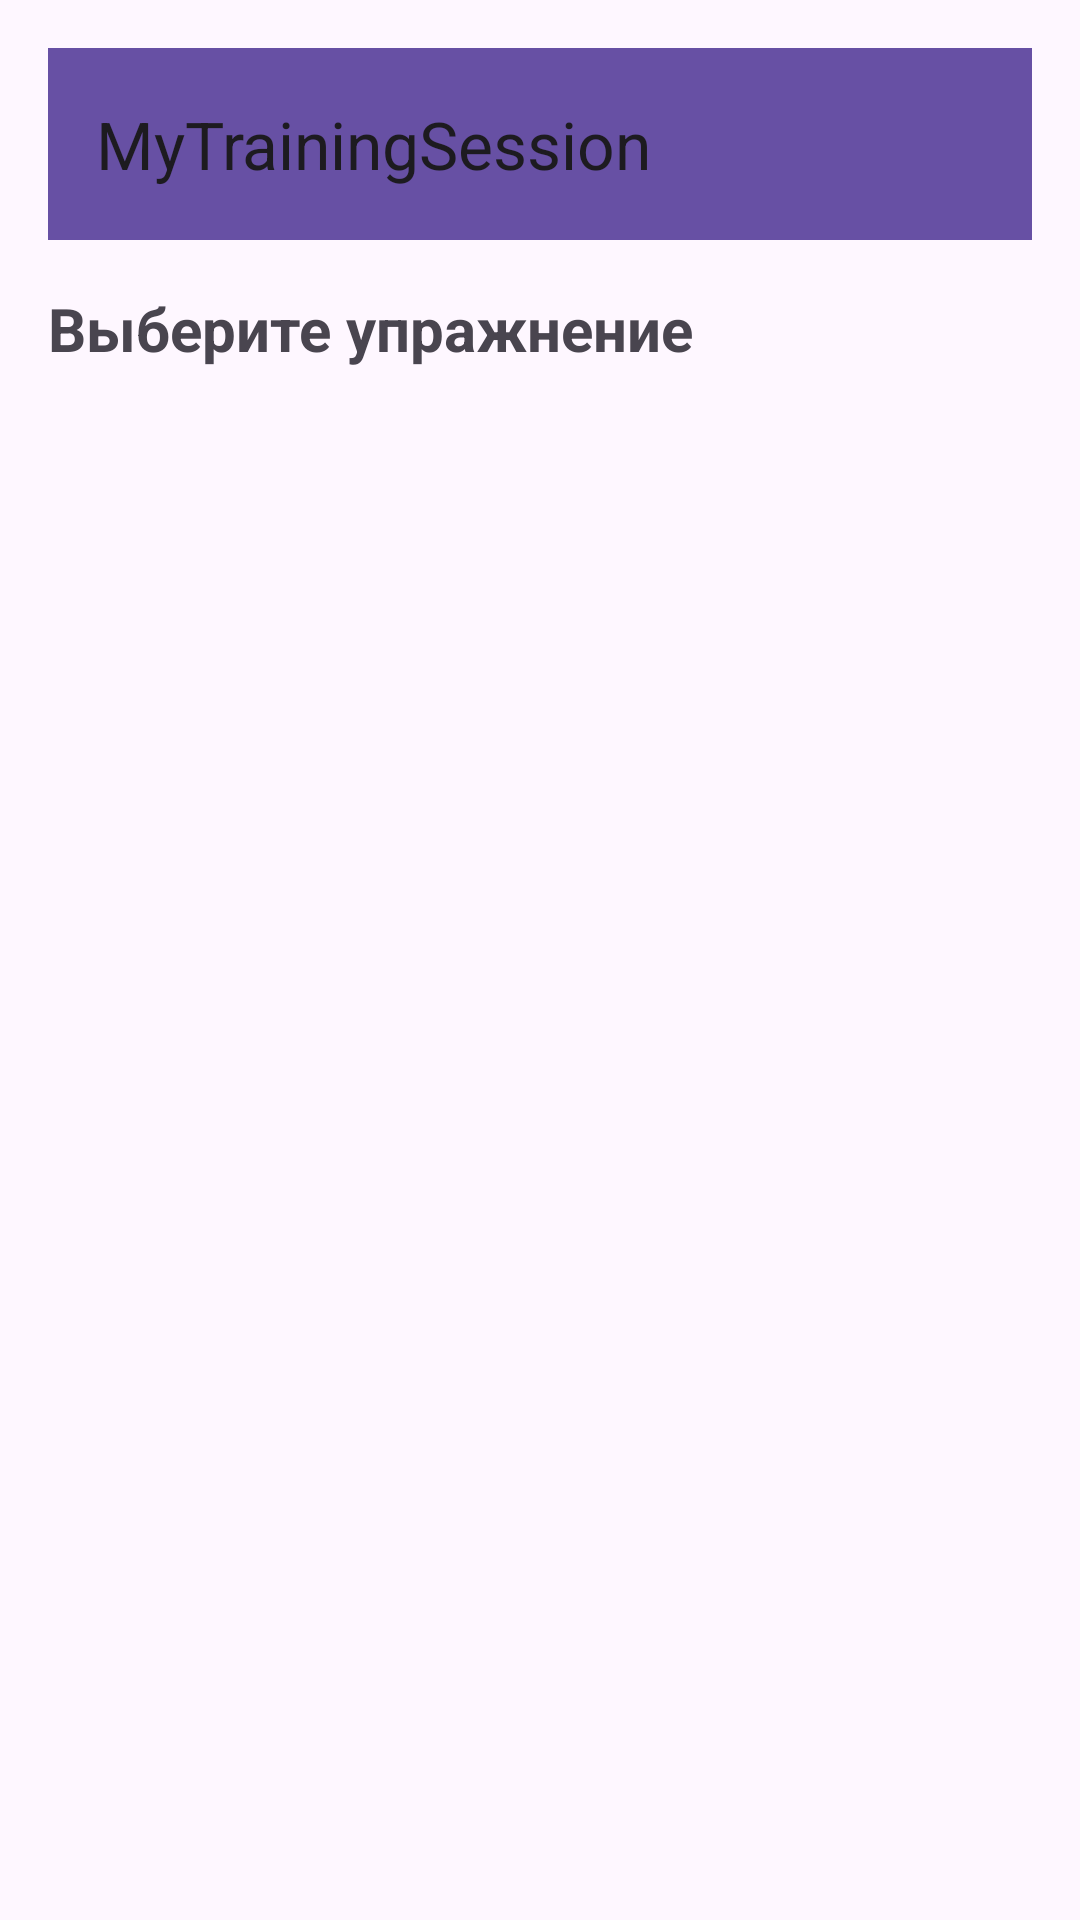

Write the Android layout XML for this screen, with the resource values it uses.
<!-- AndroidManifest.xml: application theme Theme.MyTrainingSession -->
<!-- res/layout/activity_start.xml -->
<?xml version="1.0" encoding="utf-8"?>
<androidx.constraintlayout.widget.ConstraintLayout xmlns:android="http://schemas.android.com/apk/res/android"
    xmlns:app="http://schemas.android.com/apk/res-auto"
    xmlns:tools="http://schemas.android.com/tools"
    android:id="@+id/start"
    android:layout_width="match_parent"
    android:layout_height="match_parent"
    android:padding="16dp"
    tools:context=".StartActivity">

    <include layout="@layout/toolbar" />

    <TextView
        android:id="@+id/titleTV"
        android:layout_width="match_parent"
        android:layout_height="wrap_content"
        android:layout_marginTop="80dp"
        android:text="@string/titleTVtext"
        android:textSize="20sp"
        android:textStyle="bold"
        app:layout_constraintEnd_toEndOf="parent"
        app:layout_constraintStart_toStartOf="parent"
        app:layout_constraintTop_toTopOf="parent" />

    <ListView
        android:id="@+id/exercisesListLV"
        android:layout_width="match_parent"
        android:layout_height="0dp"
        android:layout_marginTop="16dp"
        app:layout_constraintBottom_toBottomOf="parent"
        app:layout_constraintEnd_toEndOf="parent"
        app:layout_constraintStart_toStartOf="parent"
        app:layout_constraintTop_toBottomOf="@+id/titleTV" />

</androidx.constraintlayout.widget.ConstraintLayout>
<!-- res/layout/toolbar.xml (included above) -->
<?xml version="1.0" encoding="utf-8"?>
<merge xmlns:android="http://schemas.android.com/apk/res/android"
    xmlns:app="http://schemas.android.com/apk/res-auto">

    <androidx.appcompat.widget.Toolbar
        android:id="@+id/toolbar"
        android:layout_width="match_parent"
        android:layout_height="wrap_content"
        android:background="?attr/colorPrimary"
        android:minHeight="?attr/actionBarSize"
        android:theme="?attr/actionBarTheme"
        app:layout_constraintEnd_toEndOf="parent"
        app:layout_constraintStart_toStartOf="parent"
        app:layout_constraintTop_toTopOf="parent"
        app:title="MyTrainingSession" />

</merge>
<!-- resources referenced by this layout -->
<resources>
  <string name="titleTVtext">Выберите упражнение</string>
  <style name="Theme.MyTrainingSession" parent="Base.Theme.MyTrainingSession" />
  <style name="Base.Theme.MyTrainingSession" parent="Theme.Material3.DayNight.NoActionBar">
          
          
      </style>
</resources>
